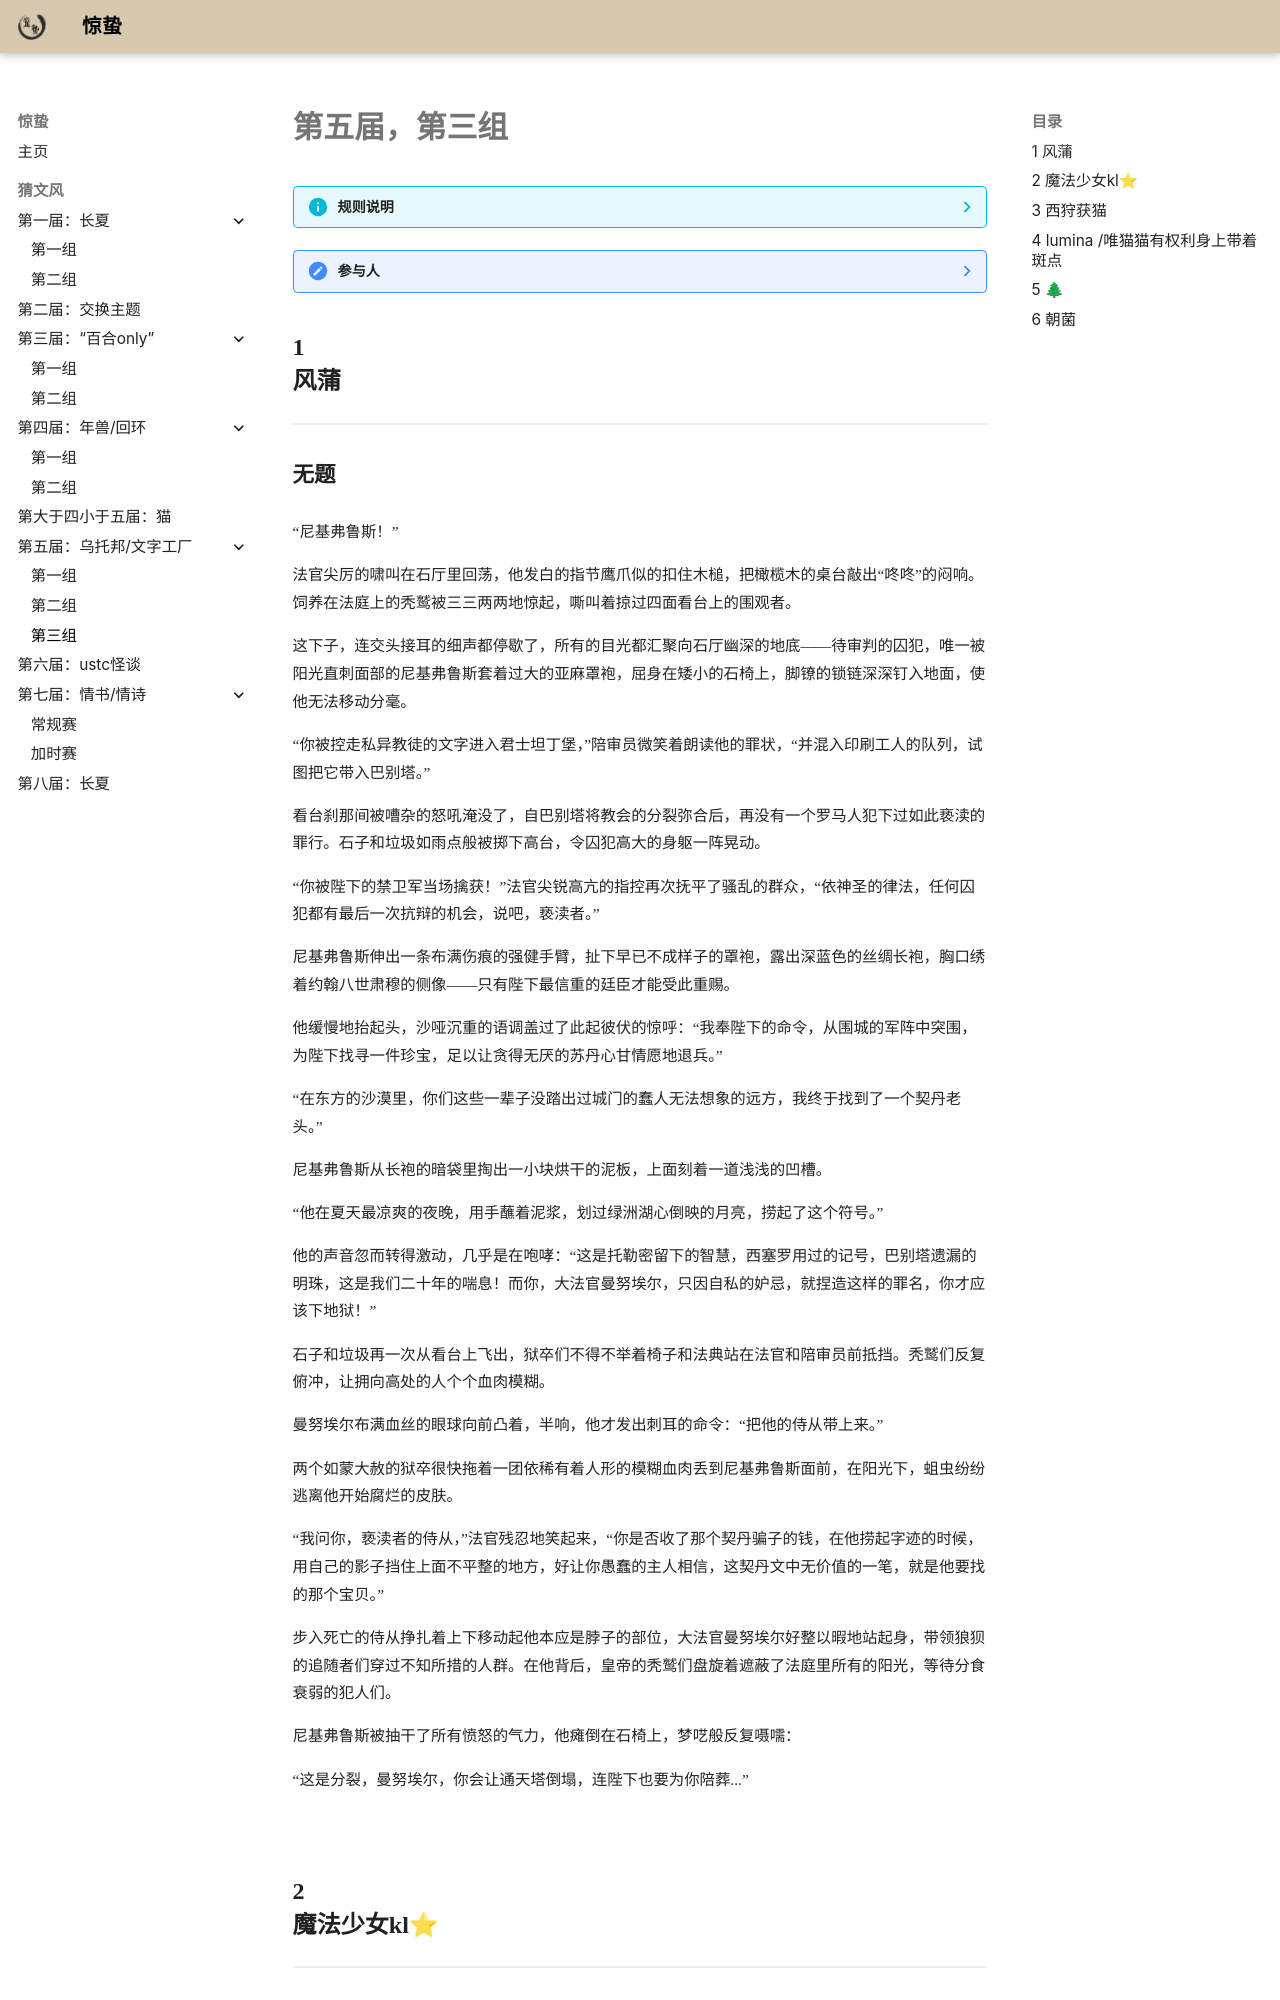

repository: rhett-c/awakening · page: records/05_3/index.html · generator: mkdocs

# 第五届，第三组

??? info "规则说明"

    惊蛰文学社第五届猜文风（双主题：乌托邦/文字工厂）大赛开始！
    
    1. 从现在开始有意愿的人私聊主持人 @Einsamkeit 报名，报名截止时间（3.31中午12点）之后主持人将会在群内公布参加者名单。
    
    2. 参加者需要在写作截止时间（4.5中午12:00）之前向主持私聊提交一份写作文本。要求：二个主题任选一个进行创作，不用AI辅助，小说300-1k字，诗歌八行以上。与主题需要有一定关联。此外每位参赛人提供一句话作为自己所写内容的暗示：可以是展示自己写作风格的文本，也可以直接暗示自己的写作内容。
    
    3. 所有人都提交稿件或截止时间到之后，主持人将所有人的文本整理，抹去作者信息并统一格式化发到群里。每位作者（当然也包括其他所有人）可以猜测每一篇文本出自谁手。
    
    4. 因为包含自己写作的是哪一段的信息，作者自己的猜测需要私聊主持人给出。除此之外，作者可以在群内尽情释放烟雾弹。在作者的猜测集齐之后主持人将在群内公布每个作品的具体作者。

    愿各位玩得开心！

??? note "参与人"

    > 小小灵魂，草坪摊开绘本，织语，愿望魔法  
    > Taro_Z，夜鹭豌豆，🐊在街上摇摆，华莱士  
    > 🌲，朝菌，西狩获猫，lumina /唯猫猫有权利身上带着斑点，魔法少女kl⭐，风蒲

    **本组参与人**

    🌲，朝菌，西狩获猫，lumina /唯猫猫有权利身上带着斑点，魔法少女kl⭐，风蒲


## 1 <div class="covered-text">风蒲</div>
---
